Run: headless pygame with SDL's dummy video driver; simulated clock (each Clock.tick advances the game by its frame time, no real sleeping); random seed 0; keys injected as events and as key.get_pressed() state; no mouse input.
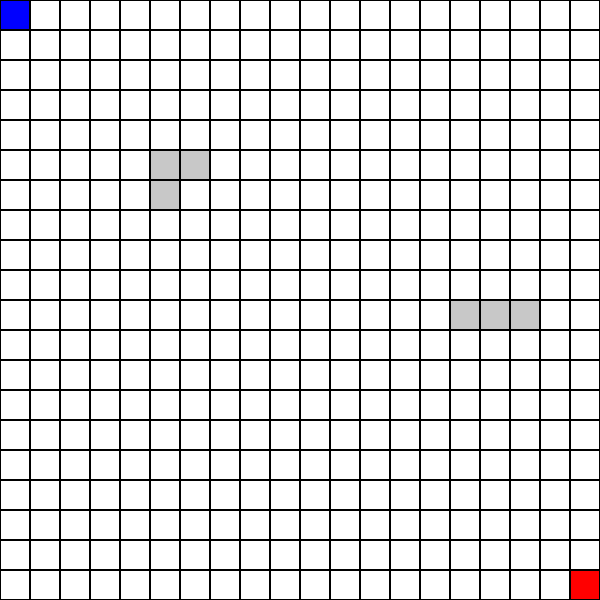
Frame 1 of 4 · flips 1–60 · no input
Frame 2 of 4 · flips 61–180 · tapped SPACE, RETURN · held RIGHT (→), D · screen unchanged from frame 1, image omitted
Frame 3 of 4 · flips 181–300 · held DOWN (↓), S · screen unchanged from frame 2, image omitted
Frame 4 of 4 · flips 301–420 · held LEFT (←), A, UP (↑), W · screen unchanged from frame 3, image omitted

The pygame program that drew these frames:

# Setting up the grid
import pygame
import sys

# Initialize Pygame
pygame.init()

# Screen settings
screen_width, screen_height = 600, 600
screen = pygame.display.set_mode((screen_width, screen_height))
pygame.display.set_caption("Robot Pathfinding Simulation")

# Grid settings
cols, rows = 20, 20  # Grid size
cell_size = screen_width // cols

# Colors
WHITE = (255, 255, 255)
BLACK = (0, 0, 0)
BLUE = (0, 0, 255)   # Robot
RED = (255, 0, 0)     # Goal
GRAY = (200, 200, 200) # Obstacles

# Create a grid
grid = [[0 for _ in range(cols)] for _ in range(rows)]

# Set start and goal positions
start_pos = (0, 0)
goal_pos = (rows - 1, cols - 1)
grid[start_pos[0]][start_pos[1]] = 2  # Start position
grid[goal_pos[0]][goal_pos[1]] = 3    # Goal position

# Set some obstacles
obstacles = [(5, 5), (5, 6), (6, 5), (10, 15), (10, 16), (10, 17)]
for obstacle in obstacles:
    grid[obstacle[0]][obstacle[1]] = 1  # Mark obstacles

def draw_grid():
    for row in range(rows):
        for col in range(cols):
            color = WHITE
            if grid[row][col] == 1:  # Obstacle
                color = GRAY
            elif grid[row][col] == 2:  # Start
                color = BLUE
            elif grid[row][col] == 3:  # Goal
                color = RED
            pygame.draw.rect(screen, color, (col * cell_size, row * cell_size, cell_size, cell_size))
            pygame.draw.rect(screen, BLACK, (col * cell_size, row * cell_size, cell_size, cell_size), 1)

# Main loop
running = True
while running:
    screen.fill(WHITE)
    draw_grid()
    pygame.display.flip()

    for event in pygame.event.get():
        if event.type == pygame.QUIT:
            running = False

pygame.quit()
sys.exit()



# A* Pathfinding Algorithm
import heapq
def astar(grid, start, goal):
    rows, cols = len(grid), len(grid[0])
    open_set = []
    heapq.heappush(open_set, (0, start))
    came_from = {}
    g_score = {cell: float("inf") for row in grid for cell in enumerate(row)}
    g_score[start] = 0
    f_score = {cell: float("inf") for row in grid for cell in enumerate(row)}
    f_score[start] = heuristic(start, goal)

    while open_set:
        current = heapq.heappop(open_set)[1]

        if current == goal:
            return reconstruct_path(came_from, current)

        neighbors = get_neighbors(current, rows, cols)
        for neighbor in neighbors:
            if grid[neighbor[0]][neighbor[1]] == 1:  # Skip obstacles
                continue

            tentative_g_score = g_score[current] + 1
            if tentative_g_score < g_score[neighbor]:
                came_from[neighbor] = current
                g_score[neighbor] = tentative_g_score
                f_score[neighbor] = tentative_g_score + heuristic(neighbor, goal)
                if neighbor not in [i[1] for i in open_set]:
                    heapq.heappush(open_set, (f_score[neighbor], neighbor))

    return None  # No path found

# Heuristic function for A* (Manhattan distance)
def heuristic(a, b):
    return abs(a[0] - b[0]) + abs(a[1] - b[1])

# Get neighbors of a cell in the grid
def get_neighbors(pos, rows, cols):
    neighbors = []
    for dx, dy in [(-1, 0), (1, 0), (0, -1), (0, 1)]:  # Up, down, left, right
        x, y = pos[0] + dx, pos[1] + dy
        if 0 <= x < rows and 0 <= y < cols:
            neighbors.append((x, y))
    return neighbors



# Draw the Path on the Grid
# Reconstruct the path from start to goal
def reconstruct_path(came_from, current):
    path = []
    while current in came_from:
        path.append(current)
        current = came_from[current]
    path.reverse()
    return path


# Main loop
running = True
path = astar(grid, start_pos, goal_pos)  # Calculate the path using A*

while running:
    screen.fill(WHITE)
    draw_grid()
    
    if path:
        draw_path(path)  # Draw the path on the grid

    pygame.display.flip()

    for event in pygame.event.get():
        if event.type == pygame.QUIT:
            running = False
